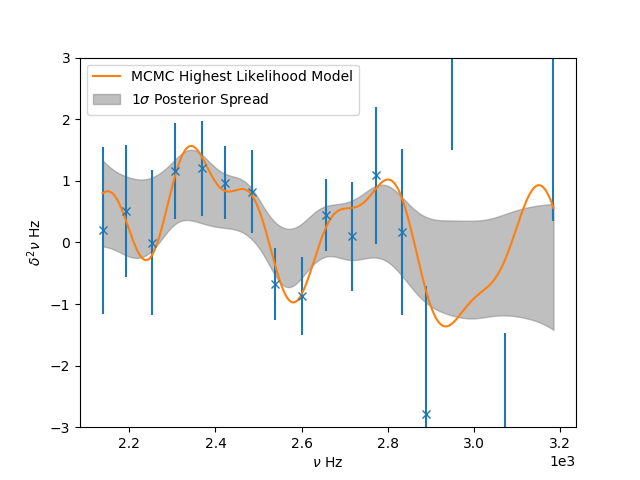

The data file committed next to this chart (first rows):
Parameter, Most-likely Model, 16th, 50th, 84th
a_0, 3.869, 3.483, 3.219, 3.199
a_1, -0.001389, -0.001248, 0.001271, 0.00128
a_cz, inf, inf, nan, inf
tau_cz, 0.003028, 0.003154, 0.0004472, 0.0004538
psi_cz, -24.27, -2.008, 14.64, 15.19
a_he, 0.0002918, -0.0002923, 0.0009832, 0.001407
c_he, -2.737899654219202e-08, 2.4945440734954996e-07, 3.8663001849080453e-07, 2.4086479261246196e-07
tau_he, 0.00132, 0.001297, 0.0002434, 0.0002569
psi_he, -0.3726, -8.292, 9.459, 9.679
